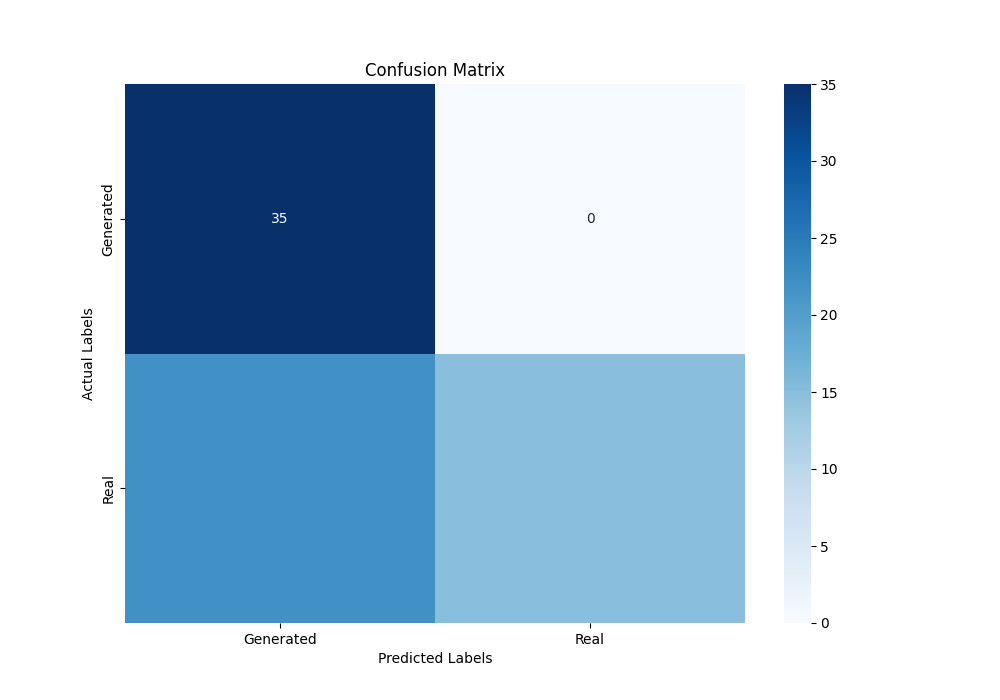

Data behind this chart, as committed beside it:
3.500000000000000000e+01, 0.000000000000000000e+00
2.200000000000000000e+01, 1.500000000000000000e+01
